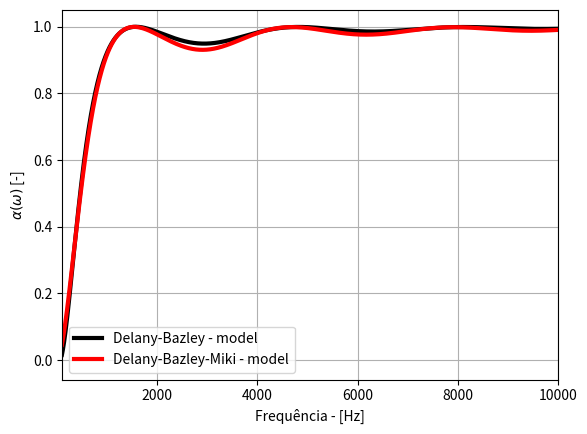

Write the Python code that produced this figure.
import numpy as np
import matplotlib.pyplot as plt

########## MODELO DBM - Delany-Bazley-Miki #######

# Observação - comparação dos modelos Delany-Bazley  e Delany-Bazley-Miki
# M. E. Delany and E. N. Bazley, Acoustical properties of fibrous absorbent materials, Applied Acoustics (3), 1970, pp. 105-116
# Y. Miki, Acoustical properties of porous materials - modifications of Delany-Bazley models - J. Acoust. Soc. Jpn. (E), 11 (1), 1990, pp. 19-24


# Parâmetros termoacústicos do ar
T_amb = 20                        # temperatura ambiente [°C]
T = 273.15 + T_amb                # temperatura do meio em Kelvin [K]
co = 331.0 + 0.6 * T_amb          # velocidade do som no ar [m/s] a 20 graus 
po = 1.21                          # densidade do ar [kg/m^3]
Po = 101320                        # pressão ambiente [Pa]
gamma = 1.4                       # razão calor específico do ar [ - ]
Pr = 0.71                         # número de Prandtl [ ]
eta = 1.84e-5                     # viscosidade dinâmica do ar [N.s/m^2] ou [Pa.s]
C_p = 1007                        # calor específico a pressão constante [J/kgK]
k_f = 0.026                       # condutividade térmica [W/mK]
f = np.arange(50, 10001)          # vetor frequência [Hz]
w = 2 * np.pi * f                 # frequência angular [rad/s]
k = w / co                        # número de onda
Zo = po * co                      # impedância acústica do ar [Rayls]

# Parâmetros macroscópicos do material poroso
rf = 12627                         # resistividade ao fluxo [Ns/m^4]
L = 50e-3                          # espessura do material poroso [m]

# Vetor de frequências
f = np.arange(50, 10001)           # vetor frequência [Hz]
w = 2 * np.pi * f                  # frequência angular [rad/s]

# Inicialização dos arrays para armazenar os resultados
alpha_DB70 = np.zeros(len(f))
alpha_DB70_Mik90 = np.zeros(len(f))

# Cálculos para cada frequência
for o in range(len(f)):
    # Determinando a variável X e os limites de validade de ambos os modelos
    X = f[o] / rf         
    f_min = 0.01 * rf
    f_max = 1.00 * rf

    # Modelo Delany and Bazley
    Z_DB70 = Zo * (1 + 9.08 * (X * 1000) ** (-0.75) - 1j * 11.9 * (X * 1000) ** (-0.73))
    k_DB70 = w[o] / co * (-1j) * (10.3 * (X * 1000) ** (-0.59) + 1j * (1 + 10.8 * (X * 1000) ** (-0.70)))
    Z_DB = -1j * Z_DB70 / np.tan(k_DB70 * L)
    alpha_DB70[o] = 1 - np.abs((Z_DB - Zo) / (Z_DB + Zo)) ** 2

    # Expressões revisadas do modelo Delany e Bazley por MIki
    Z_DB70_Mik90 = Zo * (1 + 5.50 * (X * 1000) ** (-0.632) - 1j * 8.43 * (X * 1000) ** (-0.632))
    k_DB70_Mik90 = w[o] / co * (-1j) * (11.41 * (X * 1000) ** (-0.618) + 1j * (1 + 7.81 * (X * 1000) ** (-0.618)))
    Z_DB_M = -1j * Z_DB70_Mik90 / np.tan(k_DB70_Mik90 * L)
    alpha_DB70_Mik90[o] = 1 - np.abs((Z_DB_M - Zo) / (Z_DB_M + Zo)) ** 2

# Plotagem
plt.figure()
plt.plot(f, alpha_DB70, 'k', linewidth=3)
plt.plot(f, alpha_DB70_Mik90, 'r', linewidth=3)
plt.grid(True)
plt.xlim([100, 10000])
plt.xlabel('Frequência - [Hz]')
plt.ylabel(r'$\alpha(\omega)$ [-]')
plt.legend(['Delany-Bazley - model', 'Delany-Bazley-Miki - model'])
plt.show()
